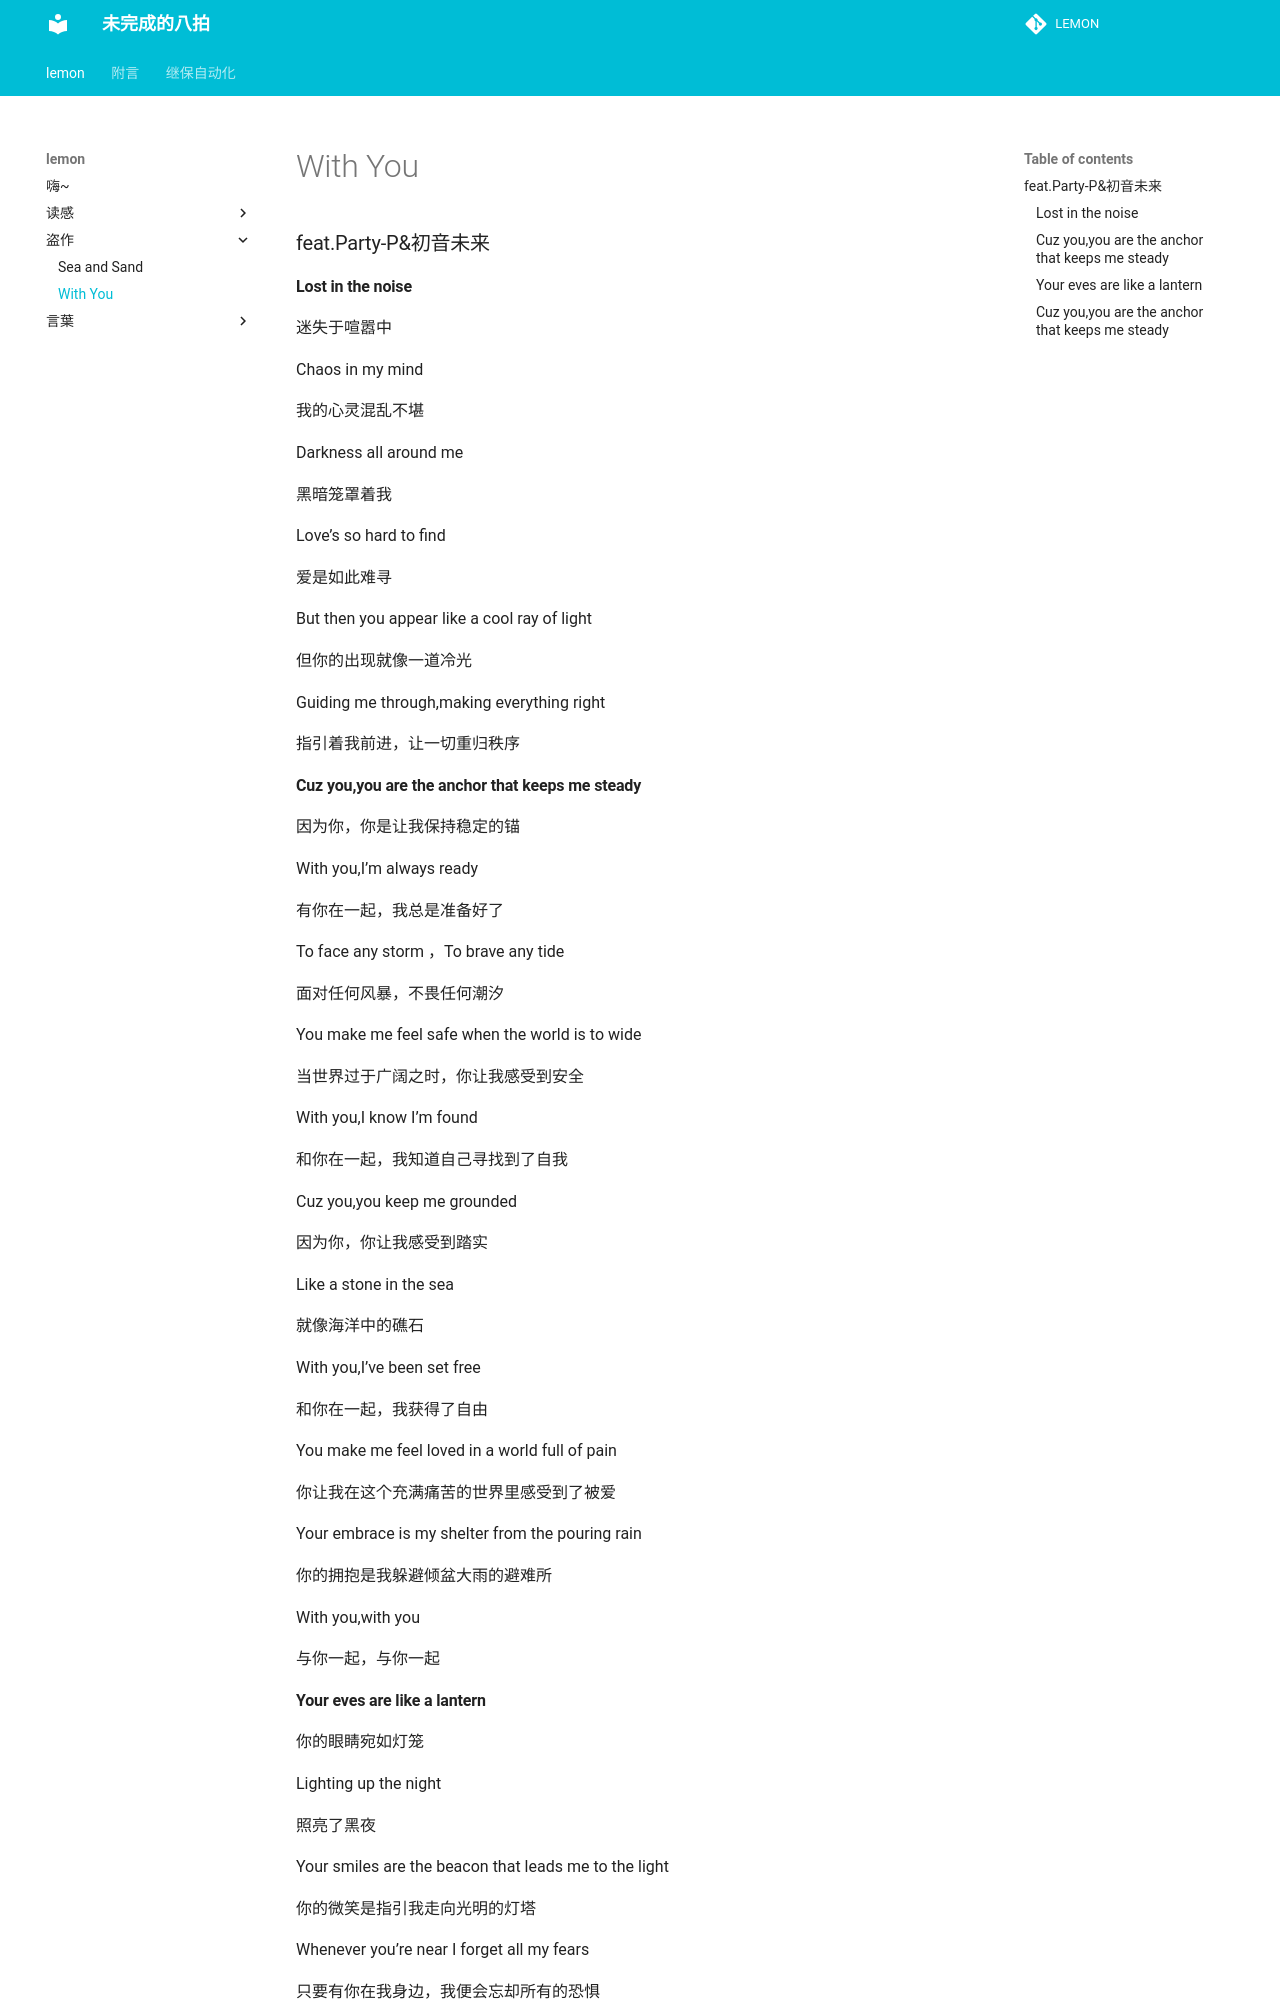

repository: miaolianlemon/lemon · page: lemon/盗作/With You/index.html · generator: mkdocs

### feat.Party-P&初音未来

#### Lost in the noise

迷失于喧嚣中

Chaos in my mind

我的心灵混乱不堪

Darkness all around me

黑暗笼罩着我

Love’s so hard to find

爱是如此难寻

But then you appear like a cool ray of light

但你的出现就像一道冷光

Guiding me through,making everything right

指引着我前进，让一切重归秩序

#### Cuz you,you are the anchor that keeps me steady

因为你，你是让我保持稳定的锚

With you,I’m always ready

有你在一起，我总是准备好了

To face any storm ，To brave any tide

面对任何风暴，不畏任何潮汐

You make me feel safe when the world is to wide

当世界过于广阔之时，你让我感受到安全

With you,I know I’m found

和你在一起，我知道自己寻找到了自我

Cuz you,you keep me grounded

因为你，你让我感受到踏实

Like a stone in the sea

就像海洋中的礁石

With you,I’ve been set free

和你在一起，我获得了自由

You make me feel loved in a world full of pain

你让我在这个充满痛苦的世界里感受到了被爱

Your embrace is my shelter from the pouring rain

你的拥抱是我躲避倾盆大雨的避难所

With you,with you

与你一起，与你一起
